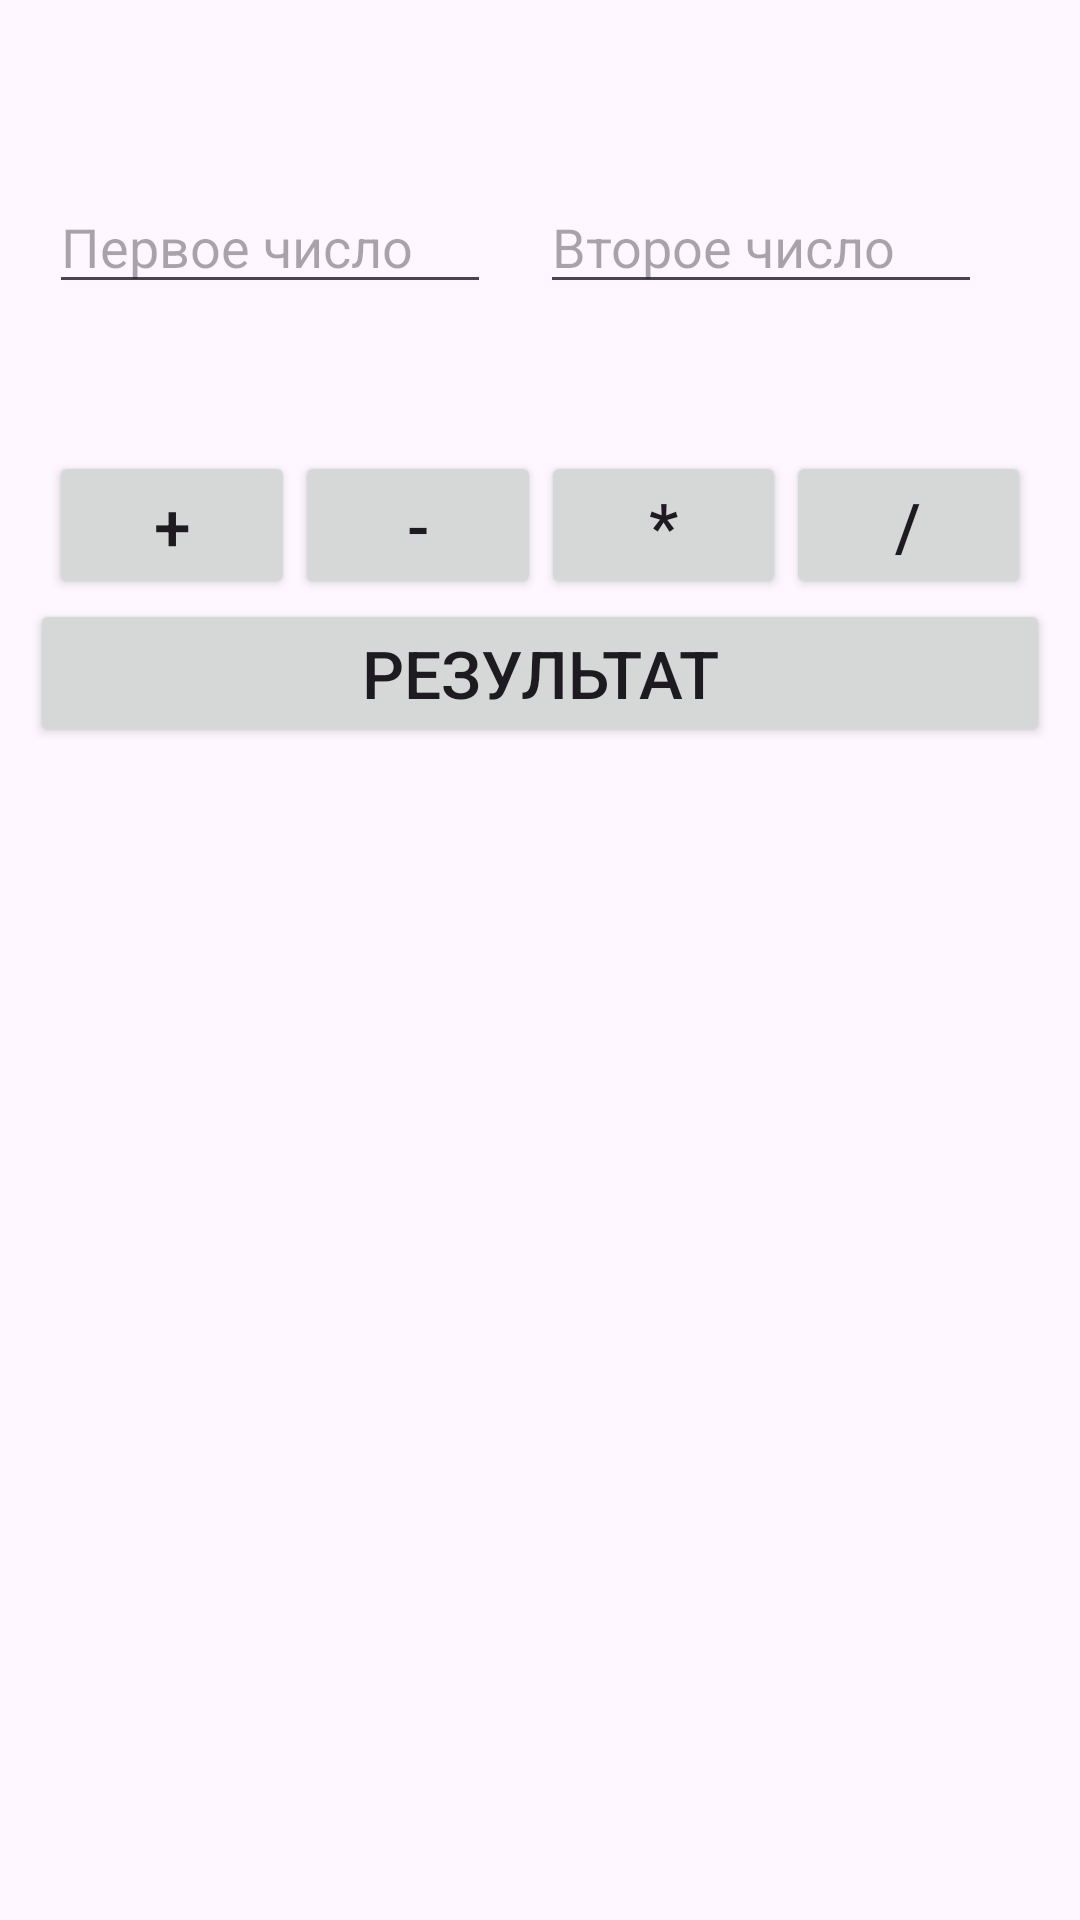

Write the Android layout XML for this screen, with the resource values it uses.
<!-- AndroidManifest.xml: application theme Theme.HiddenCalc -->
<!-- res/layout/activity_calculator.xml -->
<?xml version="1.0" encoding="utf-8"?>
<androidx.constraintlayout.widget.ConstraintLayout xmlns:android="http://schemas.android.com/apk/res/android"
    xmlns:app="http://schemas.android.com/apk/res-auto"
    xmlns:tools="http://schemas.android.com/tools"
    android:id="@+id/main"
    android:layout_width="match_parent"
    android:layout_height="match_parent"
    tools:context=".Calculator">

    <LinearLayout
        android:id="@+id/linearLayoutInputOperand"
        android:layout_width="match_parent"
        android:layout_height="wrap_content"
        android:layout_marginLeft="8pt"
        android:layout_marginRight="8pt"
        app:layout_constraintBottom_toBottomOf="parent"
        app:layout_constraintEnd_toEndOf="parent"
        app:layout_constraintStart_toStartOf="parent"
        app:layout_constraintTop_toTopOf="parent"
        app:layout_constraintVertical_bias="0.1"
        android:orientation="horizontal">

        <EditText
            android:id="@+id/firstOperandET"
            android:layout_width="match_parent"
            android:layout_height="wrap_content"
            android:layout_marginEnd="8pt"
            android:hint="@string/firstOperandHintET"
            android:layout_weight="1"
            tools:ignore="Autofill,TextFields" />
        <EditText
            android:id="@+id/secondOperandET"
            android:layout_width="match_parent"
            android:layout_height="wrap_content"
            android:layout_marginEnd="8pt"
            android:hint="@string/secondOperandHintET"
            android:layout_weight="1"
            tools:ignore="Autofill,TextFields" />

    </LinearLayout>

    <LinearLayout
        android:id="@+id/linearLayoutChoiceOperator"
        android:layout_width="match_parent"
        android:layout_height="wrap_content"
        android:layout_marginLeft="8pt"
        android:layout_marginRight="8pt"
        app:layout_constraintBottom_toBottomOf="parent"
        app:layout_constraintEnd_toEndOf="parent"
        app:layout_constraintStart_toStartOf="parent"
        app:layout_constraintTop_toBottomOf="@id/linearLayoutInputOperand"
        app:layout_constraintVertical_bias="0.1"
        android:orientation="horizontal">

        <Button
            android:id="@+id/buttonSumBTN"
            android:layout_width="match_parent"
            android:layout_height="wrap_content"
            android:layout_weight="1"
            android:text="@string/textSumBTN"
            android:textSize="22sp"
            tools:ignore="ButtonStyle" />
        <Button
            android:id="@+id/buttonDifBTN"
            android:layout_width="match_parent"
            android:layout_height="wrap_content"
            android:layout_weight="1"
            android:text="@string/textDifBTN"
            android:textSize="22sp"
            tools:ignore="ButtonStyle" />
        <Button
            android:id="@+id/buttonMultBTN"
            android:layout_width="match_parent"
            android:layout_height="wrap_content"
            android:layout_weight="1"
            android:text="@string/textMultBTN"
            android:textSize="22sp"
            tools:ignore="ButtonStyle" />
        <Button
            android:id="@+id/buttonDivBTN"
            android:layout_width="match_parent"
            android:layout_height="wrap_content"
            android:layout_weight="1"
            android:text="@string/textDivBTN"
            android:textSize="22sp"
            tools:ignore="ButtonStyle" />

    </LinearLayout>

    <Button
        android:id="@+id/resultBTN"
        android:layout_width="match_parent"
        android:layout_height="wrap_content"
        app:layout_constraintTop_toBottomOf="@id/linearLayoutChoiceOperator"
        android:layout_marginLeft="10sp"
        android:layout_marginRight="10sp"
        android:layout_weight="1"
        android:text="@string/textResultBTN"
        android:textSize="22sp"/>

    <TextView
        android:id="@id/resultTV"
        android:layout_width="wrap_content"
        android:layout_height="wrap_content"
        android:text="@string/textResultTV"
        android:visibility="invisible"
        app:layout_constraintEnd_toEndOf="parent"
        app:layout_constraintStart_toStartOf="parent"
        app:layout_constraintTop_toBottomOf="@id/resultBTN"
        tools:ignore="MissingConstraints" />

</androidx.constraintlayout.widget.ConstraintLayout>
<!-- resources referenced by this layout -->
<resources>
  <string name="firstOperandHintET">Первое число</string>
  <string name="secondOperandHintET">Второе число</string>
  <string name="textDifBTN">-</string>
  <string name="textDivBTN">/</string>
  <string name="textMultBTN">*</string>
  <string name="textResultBTN">Результат</string>
  <string name="textResultTV">Результат</string>
  <string name="textSumBTN">+</string>
  <style name="Theme.HiddenCalc" parent="Base.Theme.HiddenCalc" />
  <style name="Base.Theme.HiddenCalc" parent="Theme.Material3.DayNight.NoActionBar">
          
          
      </style>
</resources>
